Image classification data set "balanced_dataset" (Ngangbam-Elvish/Brain-Tumor-Classification on GitHub). Class labels (4): glioma, meningioma, no tumor, pituitary tumor.

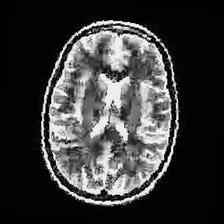
Label: no tumor

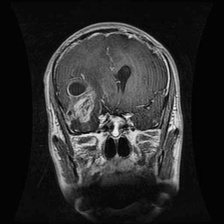
Label: glioma

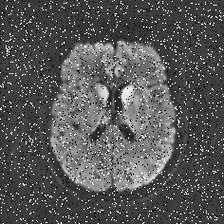
Label: no tumor

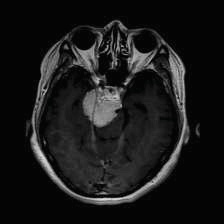
Label: meningioma

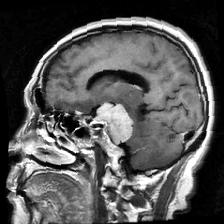
Label: meningioma

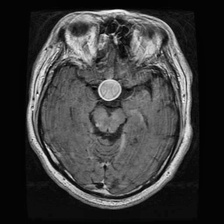
Label: pituitary tumor
